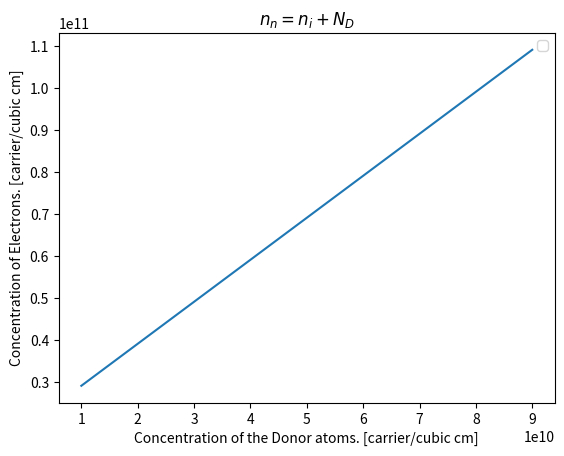

Here is the Python script that generated this plot:
import matplotlib.pyplot as plt 

ND = [1E10, 2E10, 3E10, 4E10, 5E10, 6E10, 7E10, 8E10, 9E10]   #concentration of donor atom (Phosphorus). [carrier/cubic cm]
final_ND = []
ni = 1.90189E10                                               #concentration of intrinsic silicon at room temperature. [carrier/cubic cm]
for each in ND:
    s = each + ni                                             #concentration of electron in n-type doping. [carrier/cubic cm]
    final_ND.append(s)
nn = final_ND
plt.title(r"$n_{n} = n_{i} + N_{D}$")
plt.xlabel('Concentration of the Donor atoms. [carrier/cubic cm]')  
plt.ylabel('Concentration of Electrons. [carrier/cubic cm]') 
plt.plot(ND, nn)   
plt.savefig("Electron_Concentration.png")
plt.legend()
plt.show()
